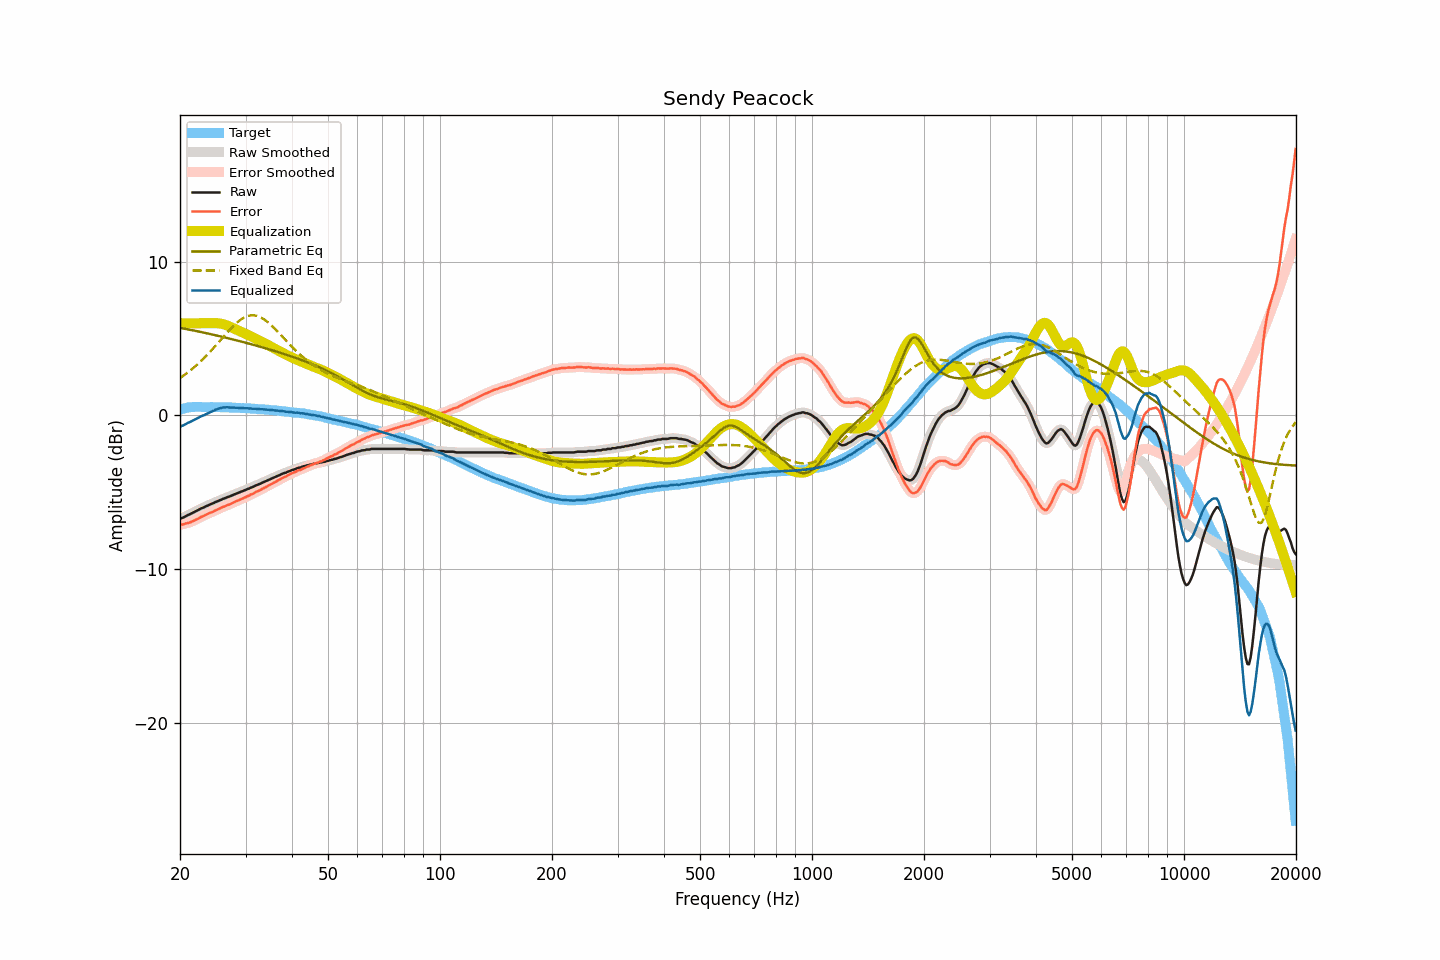

Source data for this figure (header and first rows):
frequency, raw, smoothed, error, error_smoothed, equalization, parametric_eq, fixed_band_eq, equalized_raw, equalized_smoothed, target
20.00, -6.73, -6.73, -7.11, -7.12, 6.00, 5.71, 2.44, -0.73, -0.73, 0.38
20.20, -6.69, -6.69, -7.10, -7.10, 6.00, 5.69, 2.51, -0.69, -0.69, 0.41
20.40, -6.65, -6.64, -7.09, -7.08, 6.00, 5.67, 2.58, -0.65, -0.64, 0.44
20.61, -6.59, -6.59, -7.05, -7.06, 6.00, 5.65, 2.66, -0.59, -0.59, 0.46
20.81, -6.53, -6.53, -7.02, -7.03, 6.00, 5.63, 2.74, -0.53, -0.53, 0.49
21.02, -6.48, -6.48, -7.00, -7.00, 6.00, 5.61, 2.82, -0.48, -0.48, 0.52
21.23, -6.44, -6.43, -6.97, -6.97, 6.00, 5.59, 2.90, -0.44, -0.43, 0.53
21.44, -6.39, -6.39, -6.93, -6.93, 6.00, 5.56, 2.98, -0.39, -0.39, 0.54
21.66, -6.33, -6.33, -6.88, -6.88, 6.00, 5.54, 3.07, -0.33, -0.33, 0.55
21.87, -6.28, -6.28, -6.83, -6.83, 6.00, 5.52, 3.16, -0.28, -0.28, 0.55
22.09, -6.23, -6.23, -6.79, -6.78, 6.00, 5.50, 3.25, -0.23, -0.23, 0.56
22.31, -6.17, -6.17, -6.73, -6.73, 6.00, 5.48, 3.34, -0.17, -0.17, 0.56
22.54, -6.12, -6.12, -6.68, -6.67, 6.00, 5.46, 3.44, -0.12, -0.12, 0.56
22.76, -6.06, -6.07, -6.62, -6.62, 6.00, 5.43, 3.54, -0.06, -0.07, 0.56
22.99, -6.02, -6.02, -6.57, -6.57, 6.00, 5.41, 3.64, -0.02, -0.02, 0.55
23.22, -5.98, -5.97, -6.53, -6.52, 6.00, 5.39, 3.74, 0.02, 0.03, 0.55
23.45, -5.92, -5.93, -6.46, -6.47, 6.00, 5.37, 3.85, 0.08, 0.07, 0.55
23.69, -5.88, -5.88, -6.42, -6.42, 6.00, 5.34, 3.96, 0.12, 0.12, 0.54
23.92, -5.83, -5.83, -6.37, -6.37, 6.00, 5.32, 4.07, 0.17, 0.17, 0.54
24.16, -5.78, -5.78, -6.33, -6.33, 6.00, 5.30, 4.18, 0.22, 0.22, 0.55
24.40, -5.74, -5.74, -6.29, -6.29, 6.00, 5.27, 4.29, 0.27, 0.27, 0.55
24.65, -5.70, -5.69, -6.24, -6.24, 6.01, 5.25, 4.41, 0.31, 0.32, 0.54
24.89, -5.64, -5.65, -6.18, -6.19, 6.01, 5.23, 4.53, 0.37, 0.36, 0.54
25.14, -5.60, -5.60, -6.14, -6.14, 6.01, 5.20, 4.64, 0.41, 0.41, 0.54
25.39, -5.56, -5.55, -6.10, -6.09, 6.00, 5.18, 4.76, 0.44, 0.44, 0.54
25.65, -5.51, -5.51, -6.05, -6.04, 5.99, 5.15, 4.88, 0.48, 0.48, 0.54
25.91, -5.47, -5.47, -6.00, -6.00, 5.97, 5.13, 5.00, 0.50, 0.50, 0.53
26.16, -5.42, -5.42, -5.94, -5.95, 5.94, 5.10, 5.12, 0.52, 0.52, 0.52
26.43, -5.39, -5.38, -5.91, -5.90, 5.91, 5.08, 5.24, 0.52, 0.53, 0.52
26.69, -5.34, -5.34, -5.86, -5.87, 5.87, 5.05, 5.36, 0.54, 0.53, 0.52
26.96, -5.30, -5.30, -5.82, -5.83, 5.83, 5.03, 5.48, 0.53, 0.53, 0.52
27.23, -5.27, -5.26, -5.79, -5.78, 5.78, 5.00, 5.59, 0.51, 0.52, 0.52
27.50, -5.22, -5.22, -5.74, -5.74, 5.73, 4.97, 5.70, 0.51, 0.51, 0.52
27.77, -5.18, -5.18, -5.69, -5.69, 5.69, 4.95, 5.81, 0.51, 0.51, 0.51
28.05, -5.13, -5.13, -5.63, -5.63, 5.64, 4.92, 5.91, 0.51, 0.51, 0.51
28.33, -5.09, -5.09, -5.58, -5.59, 5.59, 4.90, 6.00, 0.50, 0.50, 0.49
28.62, -5.05, -5.05, -5.54, -5.54, 5.54, 4.87, 6.10, 0.49, 0.50, 0.49
28.90, -5.01, -5.01, -5.50, -5.50, 5.50, 4.84, 6.18, 0.49, 0.49, 0.49
29.19, -4.96, -4.97, -5.44, -5.45, 5.45, 4.81, 6.26, 0.49, 0.48, 0.48
29.48, -4.93, -4.92, -5.42, -5.41, 5.40, 4.79, 6.32, 0.47, 0.48, 0.49
29.78, -4.88, -4.88, -5.36, -5.36, 5.36, 4.76, 6.38, 0.48, 0.48, 0.48
30.08, -4.84, -4.84, -5.31, -5.31, 5.31, 4.73, 6.43, 0.47, 0.47, 0.47
30.38, -4.79, -4.79, -5.25, -5.26, 5.26, 4.70, 6.47, 0.47, 0.47, 0.46
30.68, -4.76, -4.75, -5.22, -5.21, 5.21, 4.68, 6.50, 0.45, 0.46, 0.46
30.99, -4.70, -4.71, -5.15, -5.16, 5.16, 4.65, 6.52, 0.46, 0.45, 0.45
31.30, -4.67, -4.66, -5.12, -5.11, 5.11, 4.62, 6.52, 0.44, 0.44, 0.45
31.61, -4.62, -4.62, -5.06, -5.05, 5.06, 4.59, 6.52, 0.44, 0.44, 0.44
31.93, -4.56, -4.57, -4.99, -5.00, 5.00, 4.56, 6.50, 0.44, 0.43, 0.43
32.24, -4.53, -4.52, -4.95, -4.95, 4.95, 4.53, 6.48, 0.42, 0.43, 0.42
32.57, -4.48, -4.48, -4.90, -4.90, 4.90, 4.50, 6.44, 0.42, 0.42, 0.42
32.89, -4.44, -4.44, -4.85, -4.85, 4.85, 4.47, 6.40, 0.41, 0.41, 0.41
33.22, -4.39, -4.39, -4.79, -4.79, 4.79, 4.44, 6.34, 0.40, 0.40, 0.40
33.55, -4.34, -4.34, -4.74, -4.74, 4.74, 4.41, 6.28, 0.40, 0.39, 0.40
33.89, -4.30, -4.29, -4.68, -4.68, 4.68, 4.38, 6.20, 0.38, 0.39, 0.39
34.23, -4.25, -4.25, -4.63, -4.63, 4.63, 4.35, 6.13, 0.38, 0.38, 0.38
34.57, -4.20, -4.20, -4.57, -4.57, 4.57, 4.32, 6.04, 0.37, 0.37, 0.37
34.92, -4.16, -4.16, -4.52, -4.52, 4.52, 4.29, 5.95, 0.36, 0.36, 0.36
35.27, -4.11, -4.11, -4.46, -4.46, 4.46, 4.26, 5.85, 0.35, 0.35, 0.35
35.62, -4.06, -4.06, -4.40, -4.40, 4.40, 4.23, 5.75, 0.34, 0.34, 0.34
35.97, -4.02, -4.01, -4.34, -4.34, 4.34, 4.19, 5.65, 0.33, 0.33, 0.33
... 635 more rows
